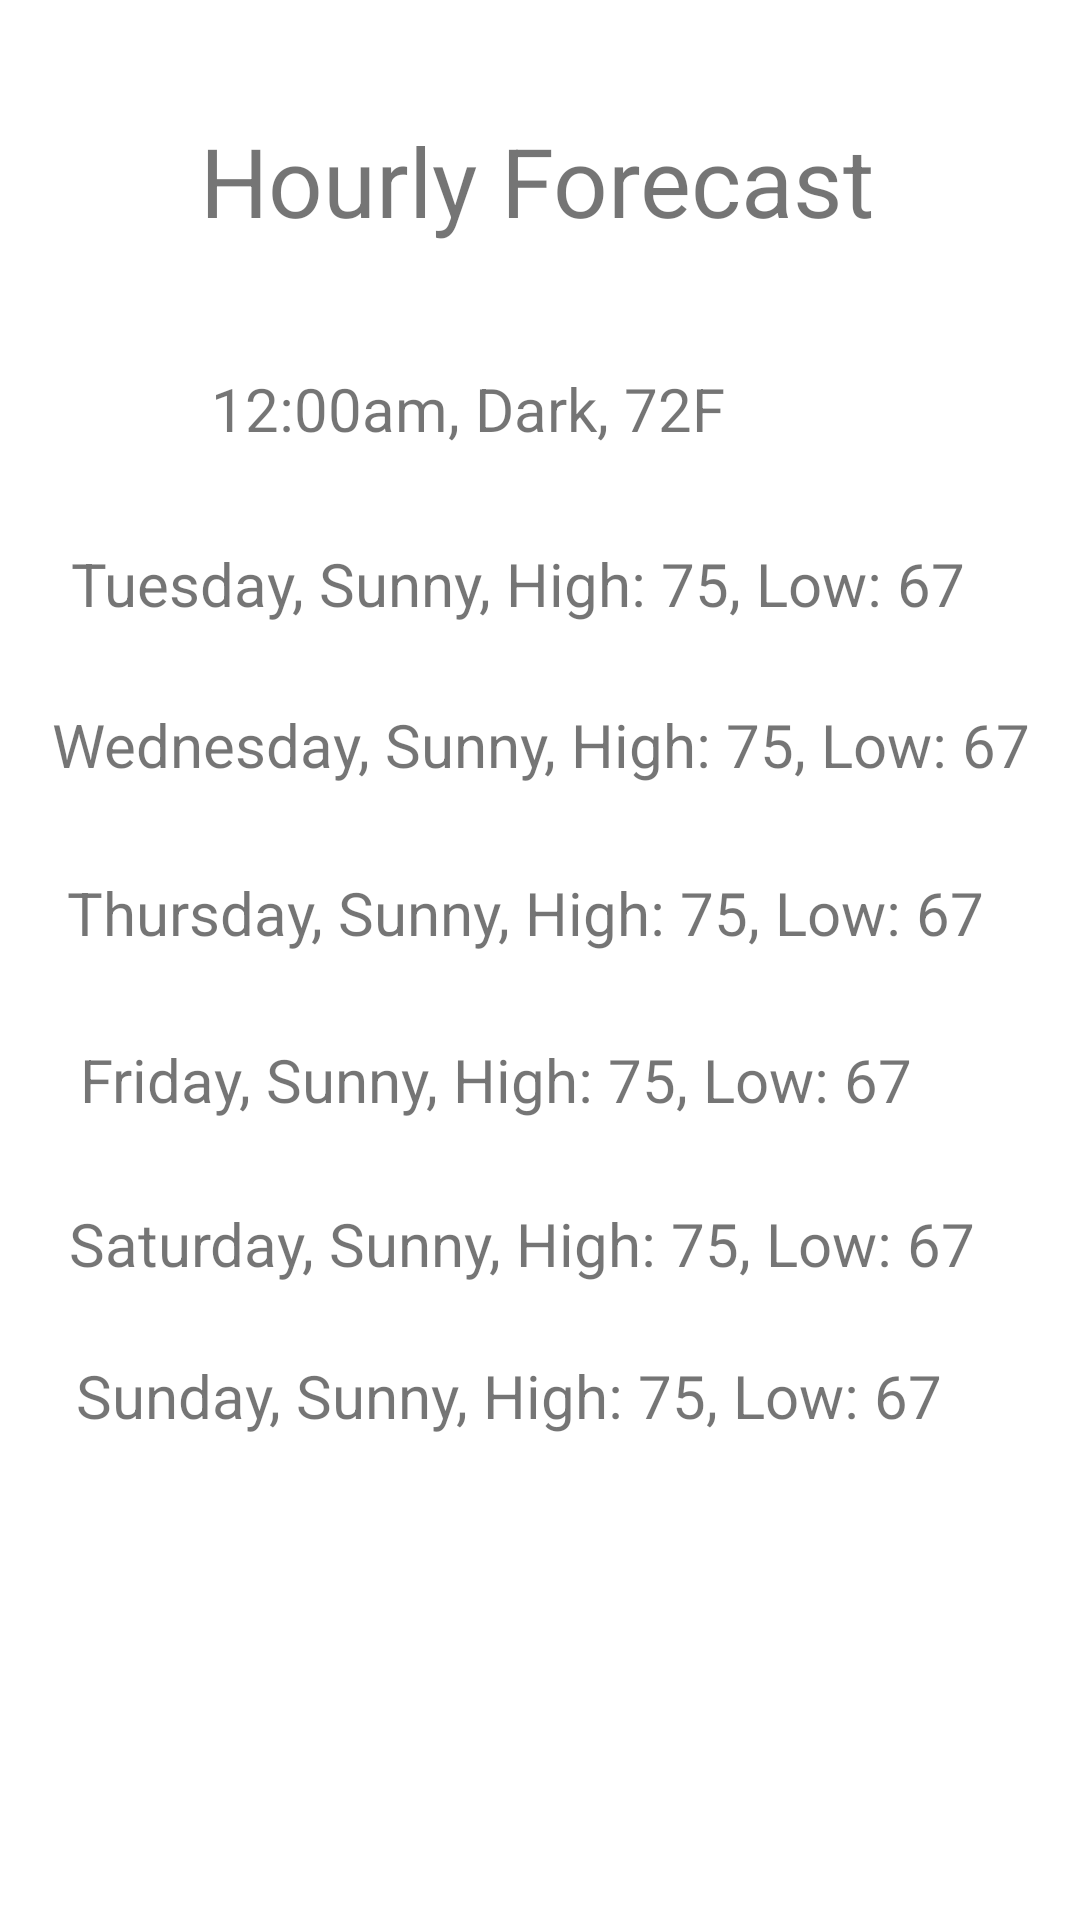

Here is an Android app screen rendered from its layout file. Give the layout XML and the strings, colors and styles it references.
<!-- AndroidManifest.xml: application theme Theme.Forecast -->
<!-- res/layout/activity_hourly_forecast.xml -->
<?xml version="1.0" encoding="utf-8"?>
<androidx.constraintlayout.widget.ConstraintLayout xmlns:android="http://schemas.android.com/apk/res/android"
    xmlns:app="http://schemas.android.com/apk/res-auto"
    xmlns:tools="http://schemas.android.com/tools"
    android:layout_width="match_parent"
    android:layout_height="match_parent"
    tools:context=".HourlyForecast">

    <TextView
        android:id="@+id/title"
        android:layout_width="wrap_content"
        android:layout_height="wrap_content"
        android:text="Hourly Forecast"
        android:textSize="32dp"
        app:layout_constraintBottom_toBottomOf="parent"
        app:layout_constraintEnd_toEndOf="parent"
        app:layout_constraintHorizontal_bias="0.494"
        app:layout_constraintStart_toStartOf="parent"
        app:layout_constraintTop_toTopOf="parent"
        app:layout_constraintVertical_bias="0.065" />

    <TextView
        android:id="@+id/mon_weather"
        android:layout_width="wrap_content"
        android:layout_height="wrap_content"
        android:text="12:00am, Dark, 72F"
        android:textSize="20dp"
        app:layout_constraintBottom_toBottomOf="parent"
        app:layout_constraintEnd_toEndOf="parent"
        app:layout_constraintHorizontal_bias="0.373"
        app:layout_constraintStart_toStartOf="parent"
        app:layout_constraintTop_toTopOf="parent"
        app:layout_constraintVertical_bias="0.2" />

    <TextView
        android:id="@+id/tue_weather"
        android:layout_width="wrap_content"
        android:layout_height="wrap_content"
        android:text="Tuesday, Sunny, High: 75, Low: 67"
        android:textSize="20dp"
        app:layout_constraintBottom_toBottomOf="parent"
        app:layout_constraintEnd_toEndOf="parent"
        app:layout_constraintHorizontal_bias="0.383"
        app:layout_constraintStart_toStartOf="parent"
        app:layout_constraintTop_toTopOf="parent"
        app:layout_constraintVertical_bias="0.295" />

    <TextView
        android:id="@+id/wed_weather"
        android:layout_width="wrap_content"
        android:layout_height="wrap_content"
        android:text="Wednesday, Sunny, High: 75, Low: 67"
        android:textSize="20dp"
        app:layout_constraintBottom_toBottomOf="parent"
        app:layout_constraintEnd_toEndOf="parent"
        app:layout_constraintHorizontal_bias="0.518"
        app:layout_constraintStart_toStartOf="parent"
        app:layout_constraintTop_toTopOf="parent"
        app:layout_constraintVertical_bias="0.383" />

    <TextView
        android:id="@+id/thu_weather"
        android:layout_width="wrap_content"
        android:layout_height="wrap_content"
        android:text="Thursday, Sunny, High: 75, Low: 67"
        android:textSize="20dp"
        app:layout_constraintBottom_toBottomOf="parent"
        app:layout_constraintEnd_toEndOf="parent"
        app:layout_constraintHorizontal_bias="0.413"
        app:layout_constraintStart_toStartOf="parent"
        app:layout_constraintTop_toTopOf="parent"
        app:layout_constraintVertical_bias="0.474" />

    <TextView
        android:id="@+id/fri_weather"
        android:layout_width="wrap_content"
        android:layout_height="wrap_content"
        android:text="Friday, Sunny, High: 75, Low: 67"
        android:textSize="20dp"
        app:layout_constraintBottom_toBottomOf="parent"
        app:layout_constraintEnd_toEndOf="parent"
        app:layout_constraintHorizontal_bias="0.323"
        app:layout_constraintStart_toStartOf="parent"
        app:layout_constraintTop_toTopOf="parent"
        app:layout_constraintVertical_bias="0.565" />

    <TextView
        android:id="@+id/sat_weather"
        android:layout_width="wrap_content"
        android:layout_height="wrap_content"
        android:text="Saturday, Sunny, High: 75, Low: 67"
        android:textSize="20dp"
        app:layout_constraintBottom_toBottomOf="parent"
        app:layout_constraintEnd_toEndOf="parent"
        app:layout_constraintHorizontal_bias="0.398"
        app:layout_constraintStart_toStartOf="parent"
        app:layout_constraintTop_toTopOf="parent"
        app:layout_constraintVertical_bias="0.654" />

    <TextView
        android:id="@+id/sun_weather"
        android:layout_width="wrap_content"
        android:layout_height="wrap_content"
        android:text="Sunday, Sunny, High: 75, Low: 67"
        android:textSize="20dp"
        app:layout_constraintBottom_toBottomOf="parent"
        app:layout_constraintEnd_toEndOf="parent"
        app:layout_constraintHorizontal_bias="0.355"
        app:layout_constraintStart_toStartOf="parent"
        app:layout_constraintTop_toTopOf="parent"
        app:layout_constraintVertical_bias="0.737" />

</androidx.constraintlayout.widget.ConstraintLayout>
<!-- resources referenced by this layout -->
<resources>
  <style name="Theme.Forecast" parent="Theme.MaterialComponents.DayNight.DarkActionBar">
          
          <item name="colorPrimary">@color/colorPrimary</item>
          <item name="colorPrimaryVariant">@color/purple_700</item>
          <item name="colorOnPrimary">@color/black</item>
          
          <item name="colorSecondary">@color/teal_200</item>
          <item name="colorSecondaryVariant">@color/teal_200</item>
          <item name="colorOnSecondary">@color/black</item>
          
          <item name="android:statusBarColor">?attr/colorPrimaryVariant</item>
          
      </style>
  <!-- not gathered from this repository: default colours our renderer supplied (Android Studio template values) -->
  <color name="purple_700">#FF3700B3</color>
  <color name="teal_200">#FF03DAC5</color>
  <color name="black">#FF000000</color>
  <color name="colorPrimary">#FF6200EE</color>
</resources>
